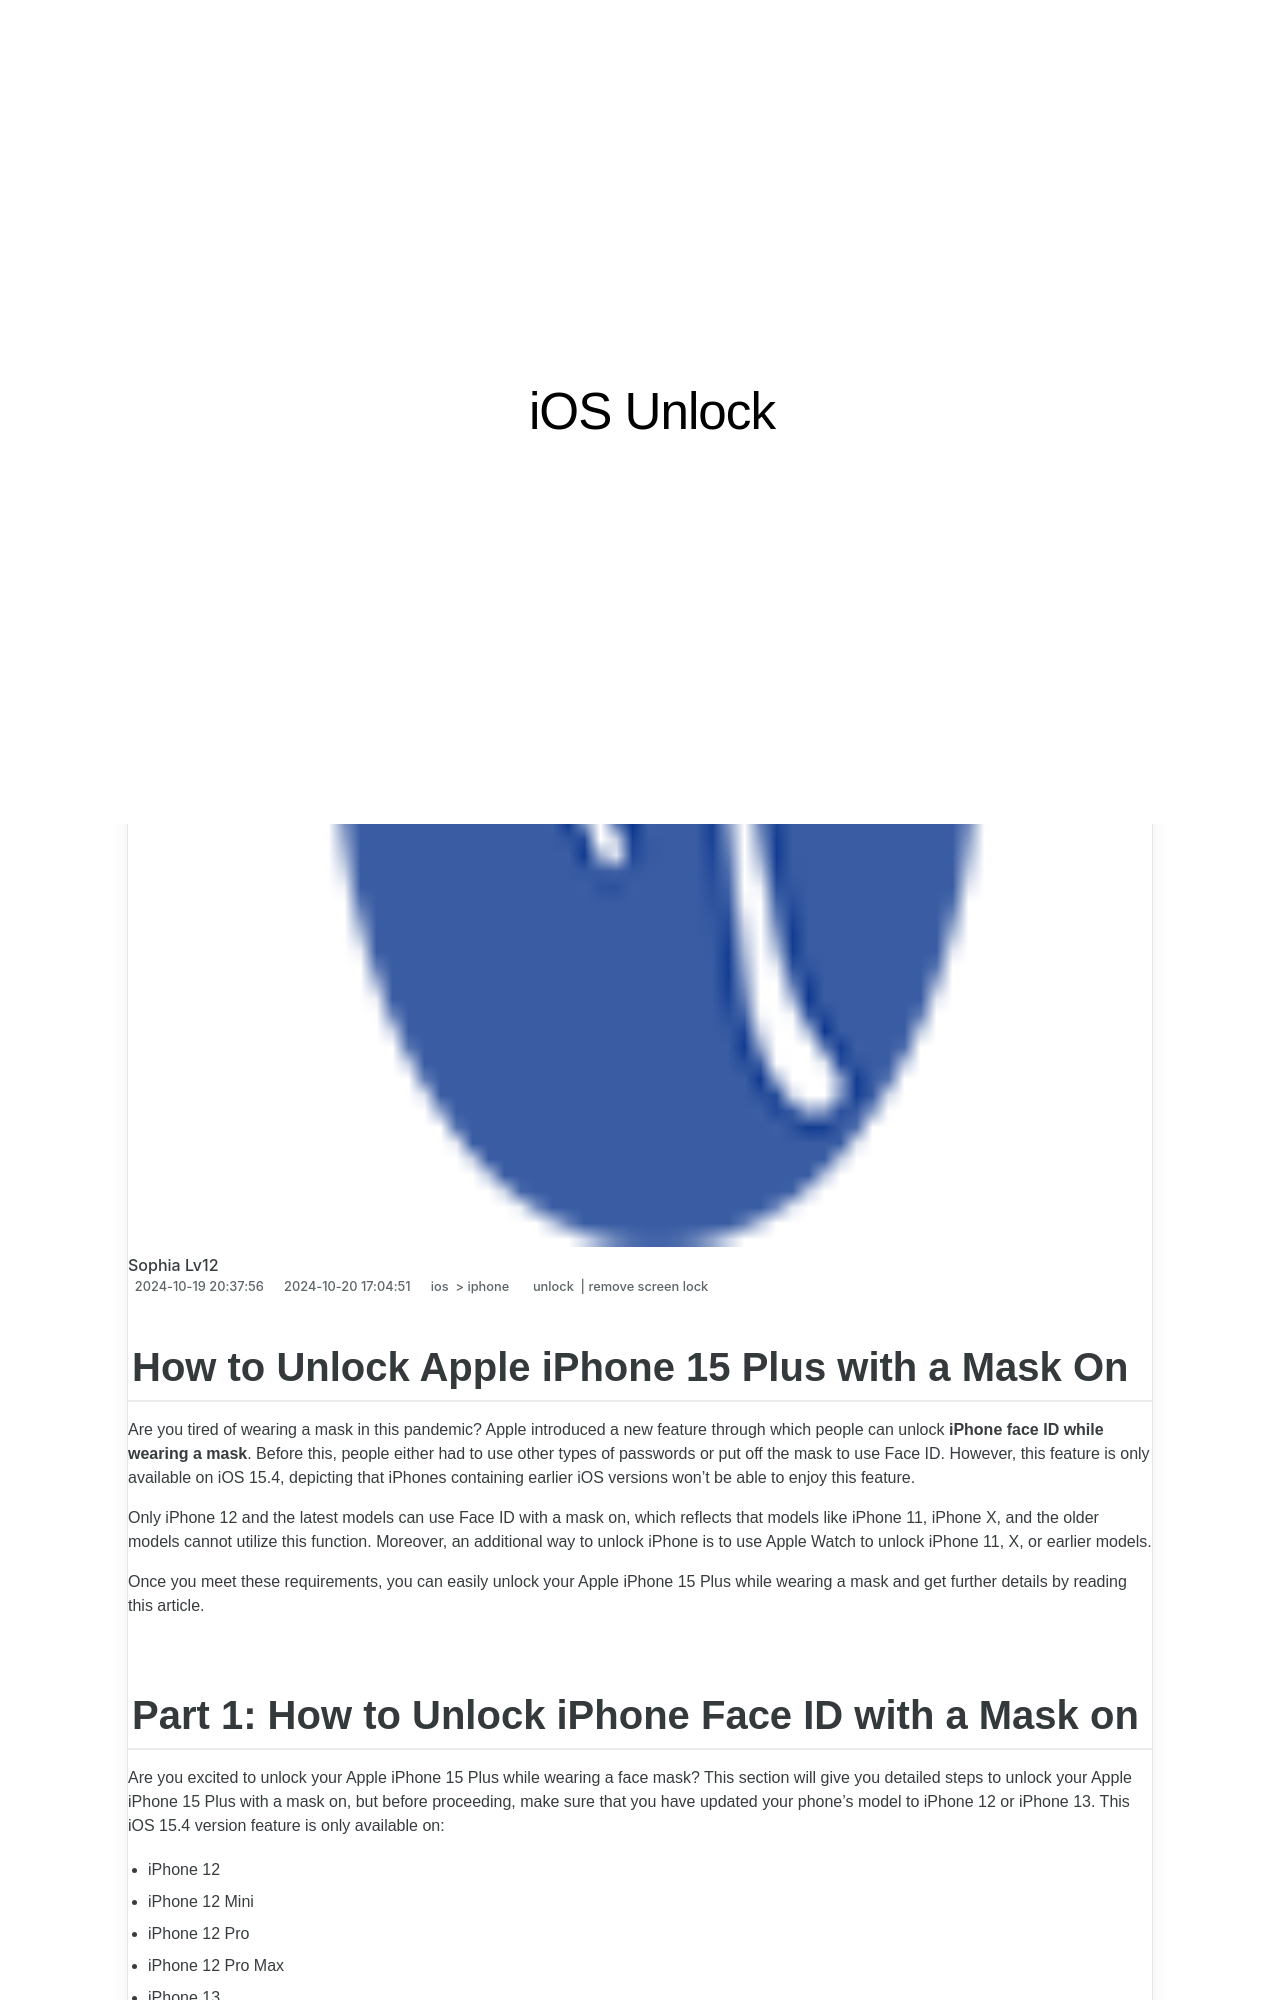

repository: techidaily/site-ios-unlock · page: in-2024-how-to-unlock-apple-iphone-15-plus-with-a-mask-on-by-drfone-ios/index.html · generator: jekyll

---
title: In 2024, How to Unlock Apple iPhone 15 Plus with a Mask On
date: 2024-10-19T20:37:56.091Z
updated: 2024-10-20T17:04:51.708Z
tags: 
  - unlock
  - remove screen lock
categories:
  - ios
  - iphone
description: This article describes How to Unlock Apple iPhone 15 Plus with a Mask On
excerpt: This article describes How to Unlock Apple iPhone 15 Plus with a Mask On
keywords: fix iphone passcode not working,unlock disabled iphone without itunes,turn off restricted mode,iphone lost mode unlock,how to unlock iphone without passcode or face id,reset iphone backup password,unlock iphone without passcode,unlock iphone face id wearing mask,how much does unlock a phone cost,iphone lock screen with notifications
thumbnail: https://thmb.techidaily.com/bfe8f97d519484170998bced830c25ea7c96c9f9fefb2b304db02c765d66484d.jpg
---

## How to Unlock Apple iPhone 15 Plus with a Mask On

Are you tired of wearing a mask in this pandemic? Apple introduced a new feature through which people can unlock **iPhone face ID while wearing a mask**. Before this, people either had to use other types of passwords or put off the mask to use Face ID. However, this feature is only available on iOS 15.4, depicting that iPhones containing earlier iOS versions won’t be able to enjoy this feature.

Only iPhone 12 and the latest models can use Face ID with a mask on, which reflects that models like iPhone 11, iPhone X, and the older models cannot utilize this function. Moreover, an additional way to unlock iPhone is to use Apple Watch to unlock iPhone 11, X, or earlier models.

Once you meet these requirements, you can easily unlock your Apple iPhone 15 Plus while wearing a mask and get further details by reading this article.
